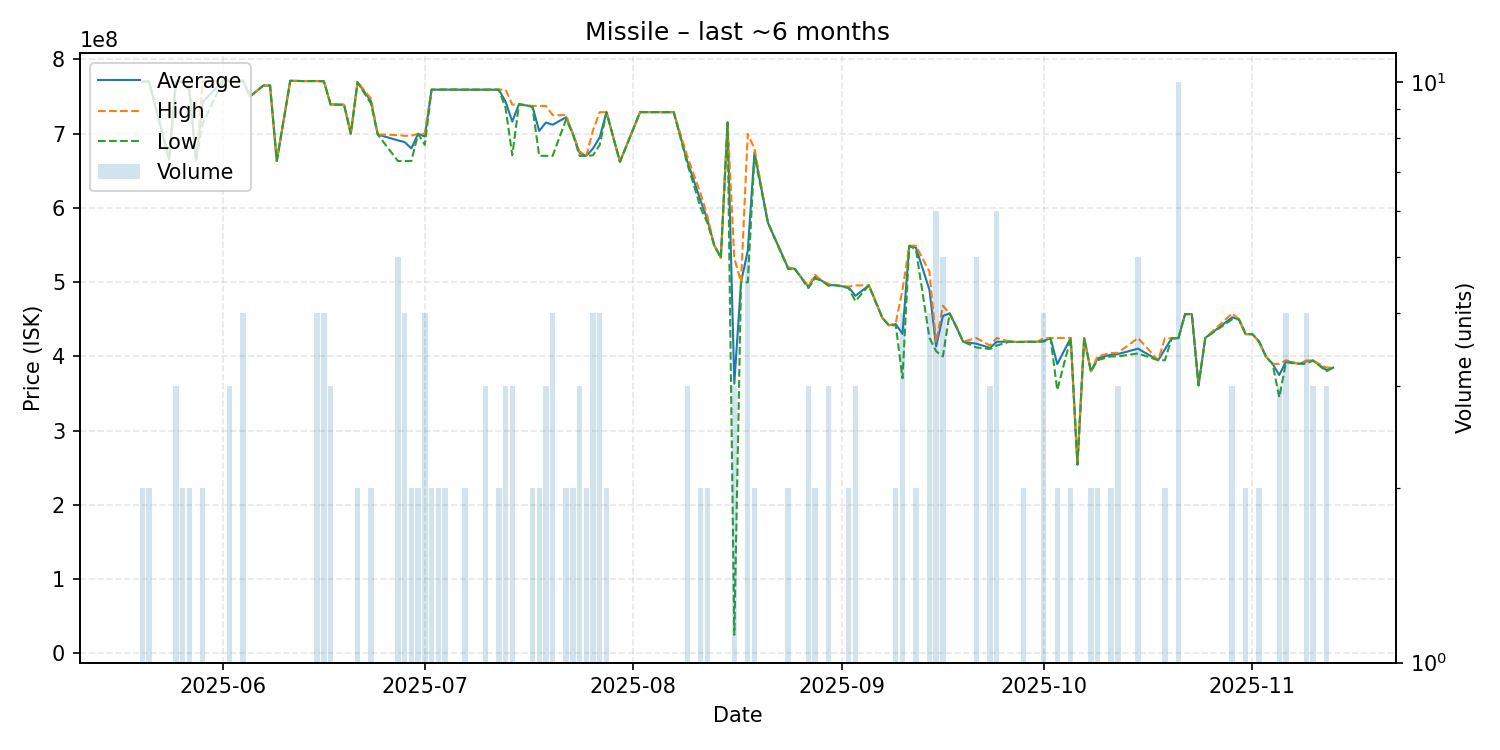

The table this chart was drawn from, first rows:
date, average, highest, lowest, order_count, volume
2025-05-20, 769950000, 770100000, 769800000, 2, 2
2025-05-21, 770100000, 770100000, 770100000, 2, 2
2025-05-24, 665000000, 665000000, 665000000, 1, 1
2025-05-25, 769766667, 769800000, 769700000, 3, 3
2025-05-26, 769800000, 769800000, 769800000, 2, 2
2025-05-27, 759000000, 759000000, 759000000, 2, 2
2025-05-28, 664000000, 664000000, 664000000, 1, 1
2025-05-29, 742600000, 771200000, 714000000, 2, 2
2025-06-01, 771200000, 771200000, 771200000, 1, 1
2025-06-02, 771266667, 771300000, 771200000, 3, 3
2025-06-04, 771200000, 771200000, 771200000, 3, 4
2025-06-05, 750000000, 750000000, 750000000, 1, 1
2025-06-07, 764800000, 764800000, 764800000, 1, 1
2025-06-08, 764800000, 764800000, 764800000, 1, 1
2025-06-09, 663200000, 663200000, 663200000, 1, 1
2025-06-11, 771200000, 771200000, 771200000, 1, 1
2025-06-13, 770800000, 770800000, 770800000, 1, 1
2025-06-14, 770800000, 770800000, 770800000, 1, 1
2025-06-15, 770850000, 770900000, 770800000, 4, 4
2025-06-16, 770600000, 770700000, 770500000, 4, 4
2025-06-17, 739300000, 739300000, 739300000, 3, 3
2025-06-19, 738900000, 738900000, 738900000, 1, 1
2025-06-20, 700000000, 700000000, 700000000, 1, 1
2025-06-21, 769350000, 769800000, 768900000, 2, 2
2025-06-23, 743750000, 747000000, 740500000, 2, 2
2025-06-24, 698900000, 698900000, 698900000, 1, 1
2025-06-27, 690920000, 698100000, 663200000, 5, 5
2025-06-28, 688650000, 697100000, 663200000, 4, 4
2025-06-29, 680200000, 697200000, 663200000, 2, 2
2025-06-30, 699800000, 699800000, 699800000, 2, 2
2025-07-01, 696175000, 699900000, 685000000, 4, 4
2025-07-02, 759250000, 759300000, 759200000, 2, 2
2025-07-03, 759300000, 759300000, 759300000, 2, 2
2025-07-04, 759300000, 759300000, 759300000, 2, 2
2025-07-05, 759300000, 759300000, 759300000, 1, 1
2025-07-06, 759200000, 759200000, 759200000, 1, 1
2025-07-07, 759200000, 759200000, 759200000, 2, 2
2025-07-08, 759200000, 759200000, 759200000, 1, 1
2025-07-10, 759200000, 759200000, 759200000, 3, 3
2025-07-11, 759200000, 759200000, 759200000, 1, 1
2025-07-12, 759200000, 759200000, 759200000, 2, 2
2025-07-13, 743066667, 759300000, 734950000, 3, 3
2025-07-14, 716333333, 739000000, 671000000, 3, 3
2025-07-15, 739700000, 739700000, 739700000, 1, 1
2025-07-17, 736650000, 737300000, 736000000, 2, 2
2025-07-18, 703700000, 737300000, 670100000, 2, 2
2025-07-19, 714900000, 737300000, 670100000, 3, 3
2025-07-20, 712025000, 725000000, 670100000, 4, 4
2025-07-22, 722050000, 725000000, 719100000, 2, 2
2025-07-23, 700000000, 700000000, 700000000, 2, 2
2025-07-24, 674033333, 676000000, 670100000, 3, 3
2025-07-25, 670000000, 670000000, 670000000, 2, 2
2025-07-26, 680100000, 704500000, 670900000, 4, 4
2025-07-27, 695175000, 728900000, 684900000, 3, 4
2025-07-28, 729000000, 729000000, 729000000, 2, 2
2025-07-30, 662100000, 662100000, 662100000, 1, 1
2025-08-02, 729000000, 729000000, 729000000, 1, 1
2025-08-06, 729000000, 729000000, 729000000, 1, 1
2025-08-07, 728900000, 728900000, 728900000, 1, 1
2025-08-09, 663333333, 670000000, 660000000, 3, 3
... 72 more rows
